Run: headless pygame with SDL's dummy video driver; simulated clock (each Clock.tick advances the game by its frame time, no real sleeping); random seed 0; keys injected as events and as key.get_pressed() state; no mouse input.
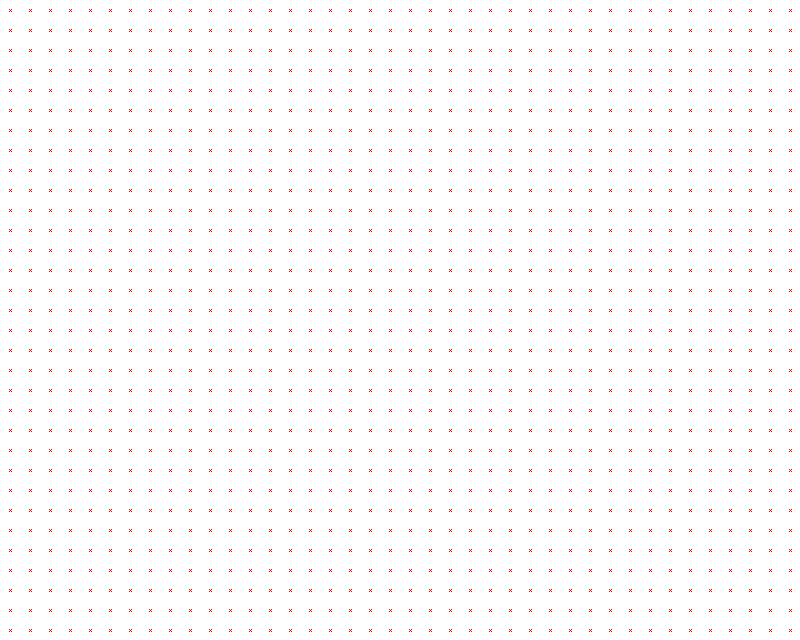
Frame 1 of 4 · flips 1–60 · no input
Frame 2 of 4 · flips 61–180 · tapped SPACE, RETURN · held RIGHT (→), D · screen unchanged from frame 1, image omitted
Frame 3 of 4 · flips 181–300 · held DOWN (↓), S · screen unchanged from frame 2, image omitted
Frame 4 of 4 · flips 301–420 · held LEFT (←), A, UP (↑), W · screen unchanged from frame 3, image omitted

The pygame program that drew these frames:

#!/usr/local/bin/python3
import pygame
import sys



def check_quit():
    global pygame
    for event in pygame.event.get():
        if event.type == pygame.QUIT:
            pygame.quit()
            sys.exit()

def syskargs(sysargs):
    args = []
    kargs = {}

    for arg in sysargs[1:]:
        if '=' in arg:
            k,v = arg.split('=')
            kargs[k] = v
        else:
            args.append(arg)
    return args,kargs

def defaultValue(dict,key,val): 
      
    if not key in dict.keys(): 
        dict[key] = val

    return dict

def draw_dot(color,x,y):
    global pygame
    global screen
    pygame.draw.line(screen,color,[x+1,y-1],[x-1,y+1])
    pygame.draw.line(screen,color,[x-1,y-1],[x+1,y+1])

if __name__=='__main__':

    args,kargs = syskargs(sys.argv)

    # kargs = defaultValue(kargs,'width',800)
    # kargs = defaultValue(kargs,'height',640)
    # kargs = defaultValue(kargs,'space',20)

    # Define the colors we will use in RGB format
    BLACK = (  0,   0,   0)
    WHITE = (255, 255, 255)
    BLUE =  (  0,   0, 255)
    GREEN = (  0, 255,   0)
    RED =   (255,   0,   0)

    width = kargs.get('width', 800)
    height = kargs.get('height', 640)
    space = kargs.get('space', 20)

    pygame.init()

    screen = pygame.display.set_mode([width,height])

    screen.fill(WHITE)

    pygame.display.set_caption("Dots Game")

    clock = pygame.time.Clock()

    while (True):
        screen.fill(WHITE)
        #pygame.draw.line(screen,BLUE,[0,0],[width,height],3)
        for y in range(int(space/2),int(height-(space/4)),space):
            for x in range(int(space/2),int(width-(space/4)),space):
                #pygame.draw.line(screen,RED,[x,y],[x+1,y+1])
                draw_dot(RED,x,y)

        
        check_quit()
        
        pygame.display.flip()
